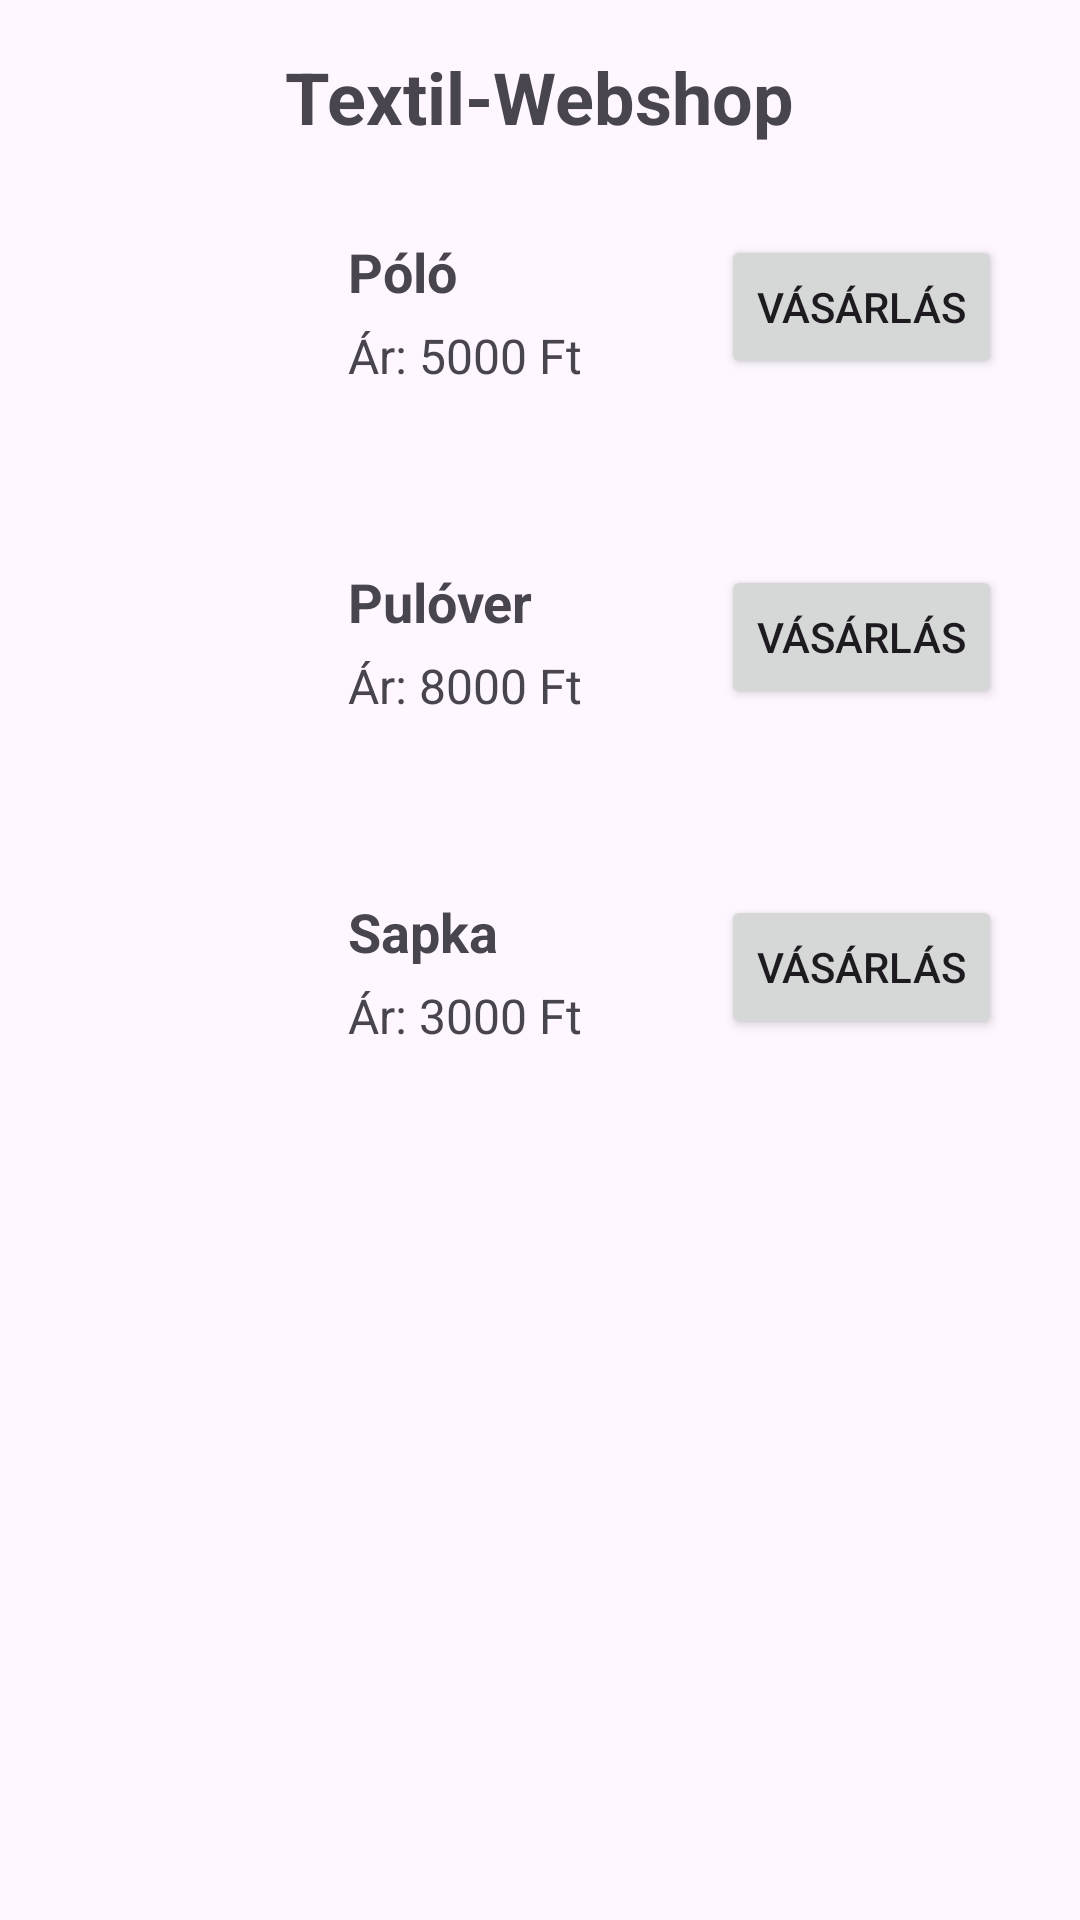

Here is an Android app screen rendered from its layout file. Give the layout XML and the strings, colors and styles it references.
<!-- AndroidManifest.xml: application theme Theme.Textil -->
<!-- res/layout/activity_shop.xml -->
<?xml version="1.0" encoding="utf-8"?>
<ScrollView xmlns:android="http://schemas.android.com/apk/res/android"
    android:layout_width="match_parent"
    android:layout_height="match_parent">

    <LinearLayout
        android:layout_width="match_parent"
        android:layout_height="wrap_content"
        android:orientation="vertical"
        android:padding="16dp">

        <TextView
            android:id="@+id/tvShopTitle"
            android:layout_width="wrap_content"
            android:layout_height="wrap_content"
            android:layout_gravity="center"
            android:layout_marginBottom="20dp"
            android:text="Textil-Webshop"
            android:textSize="24sp"
            android:textStyle="bold" />

        <LinearLayout
            android:orientation="horizontal"
            android:layout_width="match_parent"
            android:layout_height="wrap_content"
            android:padding="10dp"
            android:layout_marginBottom="10dp"
            android:background="?android:attr/selectableItemBackground">

            <ImageView
                android:id="@+id/imgProduct1"
                android:layout_width="80dp"
                android:layout_height="80dp"
                android:src="@drawable/ic_launcher_foreground" />

            <LinearLayout
                android:orientation="vertical"
                android:layout_width="0dp"
                android:layout_height="wrap_content"
                android:layout_weight="1"
                android:paddingStart="10dp">

                <TextView
                    android:id="@+id/tvProductName1"
                    android:layout_width="wrap_content"
                    android:layout_height="wrap_content"
                    android:text="Póló"
                    android:textSize="18sp"
                    android:textStyle="bold" />

                <TextView
                    android:id="@+id/tvProductPrice1"
                    android:layout_width="wrap_content"
                    android:layout_height="wrap_content"
                    android:text="Ár: 5000 Ft"
                    android:textSize="16sp"
                    android:layout_marginTop="5dp" />
            </LinearLayout>

            <Button
                android:id="@+id/btnBuy1"
                android:layout_width="wrap_content"
                android:layout_height="wrap_content"
                android:text="Vásárlás" />
        </LinearLayout>

        <LinearLayout
            android:orientation="horizontal"
            android:layout_width="match_parent"
            android:layout_height="wrap_content"
            android:padding="10dp"
            android:layout_marginBottom="10dp"
            android:background="?android:attr/selectableItemBackground">

            <ImageView
                android:id="@+id/imgProduct2"
                android:layout_width="80dp"
                android:layout_height="80dp"
                android:src="@drawable/ic_launcher_foreground" />

            <LinearLayout
                android:orientation="vertical"
                android:layout_width="0dp"
                android:layout_height="wrap_content"
                android:layout_weight="1"
                android:paddingStart="10dp">

                <TextView
                    android:id="@+id/tvProductName2"
                    android:layout_width="wrap_content"
                    android:layout_height="wrap_content"
                    android:text="Pulóver"
                    android:textSize="18sp"
                    android:textStyle="bold" />

                <TextView
                    android:id="@+id/tvProductPrice2"
                    android:layout_width="wrap_content"
                    android:layout_height="wrap_content"
                    android:text="Ár: 8000 Ft"
                    android:textSize="16sp"
                    android:layout_marginTop="5dp" />
            </LinearLayout>

            <Button
                android:id="@+id/btnBuy2"
                android:layout_width="wrap_content"
                android:layout_height="wrap_content"
                android:text="Vásárlás" />
        </LinearLayout>

        <LinearLayout
            android:orientation="horizontal"
            android:layout_width="match_parent"
            android:layout_height="wrap_content"
            android:padding="10dp"
            android:layout_marginBottom="10dp"
            android:background="?android:attr/selectableItemBackground">

            <ImageView
                android:id="@+id/imgProduct3"
                android:layout_width="80dp"
                android:layout_height="80dp"
                android:src="@drawable/ic_launcher_foreground" />

            <LinearLayout
                android:orientation="vertical"
                android:layout_width="0dp"
                android:layout_height="wrap_content"
                android:layout_weight="1"
                android:paddingStart="10dp">

                <TextView
                    android:id="@+id/tvProductName3"
                    android:layout_width="wrap_content"
                    android:layout_height="wrap_content"
                    android:text="Sapka"
                    android:textSize="18sp"
                    android:textStyle="bold" />

                <TextView
                    android:id="@+id/tvProductPrice3"
                    android:layout_width="wrap_content"
                    android:layout_height="wrap_content"
                    android:text="Ár: 3000 Ft"
                    android:textSize="16sp"
                    android:layout_marginTop="5dp" />
            </LinearLayout>

            <Button
                android:id="@+id/btnBuy3"
                android:layout_width="wrap_content"
                android:layout_height="wrap_content"
                android:text="Vásárlás" />
        </LinearLayout>

    </LinearLayout>
</ScrollView>
<!-- resources referenced by this layout -->
<resources>
  <style name="Theme.Textil" parent="Base.Theme.Textil" />
  <style name="Base.Theme.Textil" parent="Theme.Material3.DayNight.NoActionBar">
          
          
      </style>
</resources>
